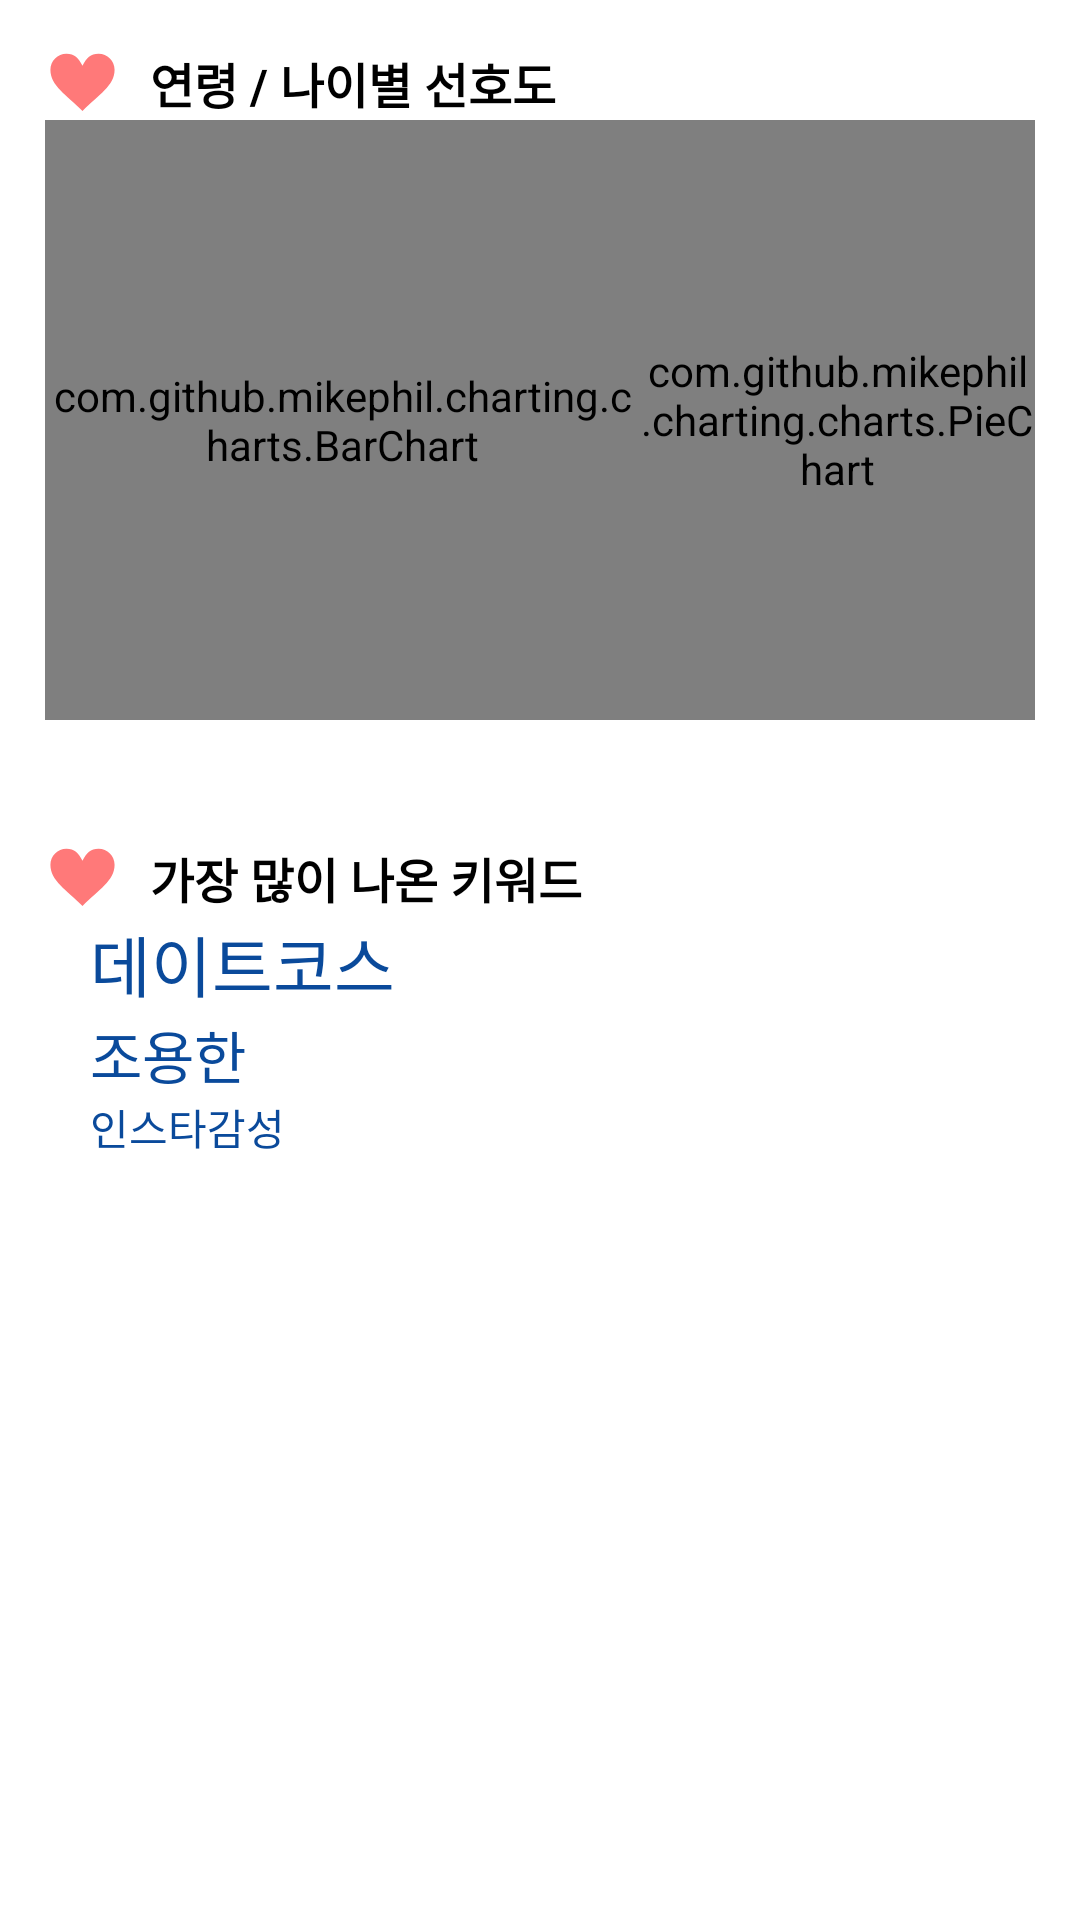

Write the Android layout XML for this screen, with the resource values it uses.
<!-- AndroidManifest.xml: application theme Theme.Capstone -->
<!-- res/layout/fragment_restaurant_matching.xml -->
<?xml version="1.0" encoding="utf-8"?>
<LinearLayout xmlns:android="http://schemas.android.com/apk/res/android"
    xmlns:app="http://schemas.android.com/apk/res-auto"
    xmlns:tools="http://schemas.android.com/tools"
    android:layout_width="match_parent"
    android:layout_height="wrap_content"
    android:orientation="vertical"
    android:padding="15dp"
    tools:context=".restaurant.RestaurantMatchingFragment">


    <androidx.constraintlayout.widget.ConstraintLayout
        android:id="@+id/ConstraintLayout"
        android:layout_width="match_parent"
        android:layout_height="wrap_content">

        <ImageView
            android:id="@+id/imageView8"
            android:layout_width="25dp"
            android:layout_height="25dp"
            android:src="@drawable/ic_heart"
            app:layout_constraintStart_toStartOf="parent"
            app:layout_constraintTop_toTopOf="parent" />

        <TextView
            android:id="@+id/textView5"
            android:layout_width="wrap_content"
            android:layout_height="match_parent"
            android:layout_marginStart="10dp"
            android:text="연령 / 나이별 선호도"
            android:textColor="#000000"
            android:textSize="16sp"
            android:textStyle="bold"
            app:layout_constraintBottom_toBottomOf="parent"
            app:layout_constraintStart_toEndOf="@id/imageView8"
            app:layout_constraintTop_toTopOf="parent" />
    </androidx.constraintlayout.widget.ConstraintLayout>

    <LinearLayout
        android:layout_width="match_parent"
        android:layout_height="wrap_content"
        android:orientation="horizontal">

        <com.github.mikephil.charting.charts.BarChart
            android:id="@+id/barChart"
            android:layout_width="0dp"
            android:layout_height="200dp"
            android:layout_weight="1.5"
            app:layout_constraintBottom_toBottomOf="parent"
            app:layout_constraintLeft_toLeftOf="parent"
            app:layout_constraintRight_toRightOf="parent"
            app:layout_constraintTop_toTopOf="parent" />

        <com.github.mikephil.charting.charts.PieChart
            android:id="@+id/chart"
            android:layout_width="0dp"
            android:layout_height="200dp"
            android:layout_gravity="center"
            android:layout_weight="1" />
    </LinearLayout>

    <androidx.constraintlayout.widget.ConstraintLayout
        android:id="@+id/ConstraintLayou2"
        android:layout_width="match_parent"
        android:layout_height="wrap_content"
        android:layout_marginTop="40dp">

        <ImageView
            android:id="@+id/imageView9"
            android:layout_width="25dp"
            android:layout_height="25dp"
            android:src="@drawable/ic_heart"
            app:layout_constraintStart_toStartOf="parent"
            app:layout_constraintTop_toTopOf="parent" />

        <TextView
            android:id="@+id/textView6"
            android:layout_width="wrap_content"
            android:layout_height="match_parent"
            android:layout_marginStart="10dp"
            android:text="가장 많이 나온 키워드"
            android:textColor="#000000"
            android:textSize="16sp"
            android:textStyle="bold"
            app:layout_constraintBottom_toBottomOf="parent"
            app:layout_constraintStart_toEndOf="@id/imageView9"
            app:layout_constraintTop_toTopOf="parent" />
    </androidx.constraintlayout.widget.ConstraintLayout>

    <TextView
        android:id="@+id/BestKeyword"
        android:layout_width="match_parent"
        android:layout_height="wrap_content"
        android:layout_marginStart="15dp"
        android:text="데이트코스"
        android:textColor="@color/INUBlue"
        android:textSize="22sp" />

    <TextView
        android:id="@+id/Bestkeyword2"
        android:layout_width="match_parent"
        android:layout_height="wrap_content"
        android:layout_marginStart="15dp"
        android:text="조용한"
        android:textColor="@color/INUBlue"
        android:textSize="19sp" />

    <TextView
        android:id="@+id/Bestkeyword3"
        android:layout_width="match_parent"
        android:layout_height="wrap_content"
        android:layout_marginStart="15dp"
        android:layout_marginBottom="80dp"
        android:text="인스타감성"
        android:textColor="@color/INUBlue"
        android:textSize="14sp" />

</LinearLayout>
<!-- resources referenced by this layout -->
<resources>
  <color name="INUBlue">#0A4A9B</color>
  <!-- drawable ic_heart (drawable) -->
  <vector android:height="30dp" android:viewportHeight="512"
      android:viewportWidth="512" android:width="30dp" xmlns:android="http://schemas.android.com/apk/res/android">
      <path android:fillColor="#FF7979" android:pathData="M365.4,59.63c60.56,0 109.6,49.03 109.6,109.47c0,109.47 -109.6,171.8 -219.06,281.27C146.47,340.9 37,278.57 37,169.1c0,-60.44 49.04,-109.47 109.47,-109.47c54.73,0 82.1,27.37 109.47,82.1C283.3,87 310.67,59.63 365.4,59.63z"/>
  </vector>
  <style name="Theme.Capstone" parent="Theme.MaterialComponents.Light.NoActionBar">
          
          <item name="colorPrimary">@color/INUYellow</item>
          <item name="colorPrimaryVariant">@color/purple_700</item>
          <item name="colorOnPrimary">@color/white</item>
          
          <item name="colorSecondary">@color/teal_200</item>
          <item name="colorSecondaryVariant">@color/teal_700</item>
          <item name="colorOnSecondary">@color/black</item>
  
      </style>
  <color name="INUYellow">#FCAF17</color>
  <color name="purple_700">#FF3700B3</color>
  <color name="white">#FFFFFFFF</color>
  <color name="teal_200">#FF03DAC5</color>
  <color name="teal_700">#FF018786</color>
  <color name="black">#FF000000</color>
</resources>
